Image classification data set "dataset-augmented" (niklasxiao/DataLabTrash on GitHub). Class labels (7): biological waste, cardboard, glass, metal, paper, plastic, trash.

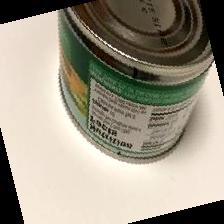
Label: metal

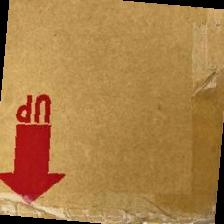
Label: cardboard

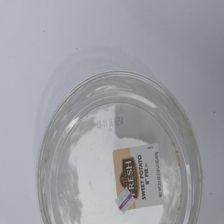
Label: plastic

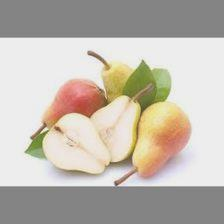
Label: biological waste

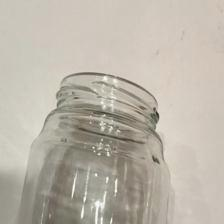
Label: glass

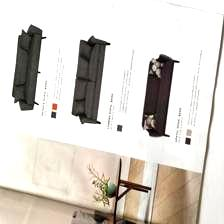
Label: paper
